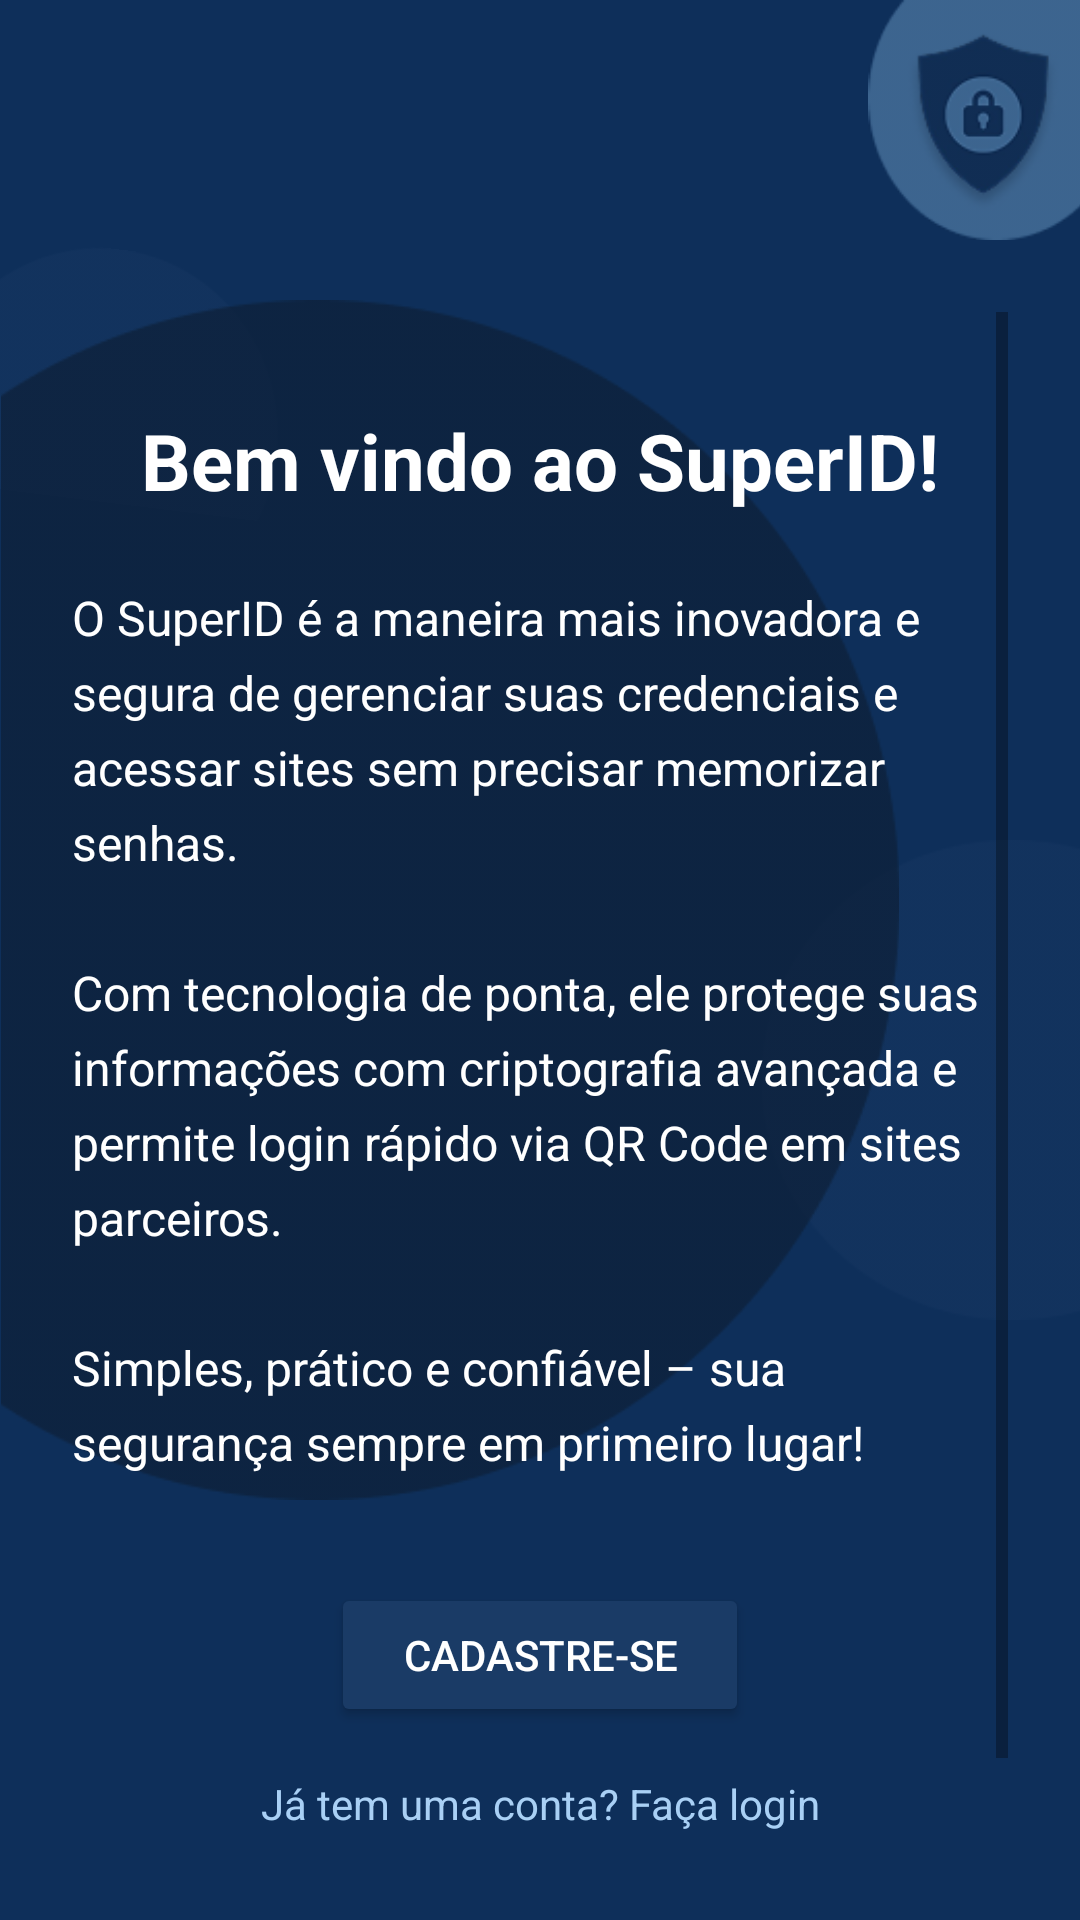

Write the Android layout XML for this screen, with the resource values it uses.
<!-- AndroidManifest.xml: fallback theme Theme.MaterialComponents.DayNight.NoActionBar -->
<!-- res/layout/activity_welcome.xml -->
<?xml version="1.0" encoding="utf-8"?>
<androidx.constraintlayout.widget.ConstraintLayout
    xmlns:android="http://schemas.android.com/apk/res/android"
    xmlns:app="http://schemas.android.com/apk/res-auto"
    xmlns:tools="http://schemas.android.com/tools"
    android:layout_width="match_parent"
    android:layout_height="match_parent"
    android:background="#0E2F5A"
    tools:context=".WelcomeActivity">

    

    <ImageView
        android:id="@+id/circleBottomRight"
        android:layout_width="160dp"
        android:layout_height="160dp"
        android:alpha="0.6"
        android:src="@drawable/bluecircle"
        app:layout_constraintBottom_toBottomOf="parent"
        app:layout_constraintEnd_toEndOf="parent"
        android:translationX="30dp"
        android:translationY="-200dp"/>

    <ImageView
        android:id="@+id/circleTopLeft"
        android:layout_width="120dp"
        android:layout_height="120dp"
        android:alpha="0.6"
        android:rotation="-263"
        android:src="@drawable/bluecircle"
        app:layout_constraintTop_toTopOf="parent"
        app:layout_constraintStart_toStartOf="parent"
        android:translationX="-25dp"
        android:translationY="65dp"/>

    <ImageView
        android:id="@+id/circleMiddle"
        android:layout_width="400dp"
        android:layout_height="400dp"
        android:alpha="0.7"
        android:src="@drawable/darkbluecircle"
        app:layout_constraintTop_toTopOf="parent"
        app:layout_constraintStart_toStartOf="parent"
        android:translationX="-50dp"
        android:translationY="100dp"/>

    <ImageView
        android:id="@+id/circleTopRight"
        android:layout_width="80dp"
        android:layout_height="80dp"
        android:alpha="0.6"
        android:src="@drawable/shieldcircle"
        app:layout_constraintTop_toTopOf="parent"
        app:layout_constraintEnd_toEndOf="parent"
        android:translationX="5dp"
        android:translationY="0dp"/>

    <ScrollView
        android:id="@+id/scrollView"
        android:layout_width="0dp"
        android:layout_height="0dp"
        android:fillViewport="true"
        android:padding="24dp"
        app:layout_constraintTop_toBottomOf="@id/circleTopRight"
        app:layout_constraintStart_toStartOf="parent"
        app:layout_constraintEnd_toEndOf="parent"
        app:layout_constraintBottom_toBottomOf="parent">

        <androidx.constraintlayout.widget.ConstraintLayout
            android:layout_width="match_parent"
            android:layout_height="wrap_content">

            
            <TextView
                android:id="@+id/titleText"
                android:layout_width="0dp"
                android:layout_height="wrap_content"
                android:text="@string/welcome"
                android:textColor="#FFFFFF"
                android:textSize="26sp"
                android:textStyle="bold"
                android:textAlignment="center"
                app:layout_constraintTop_toTopOf="parent"
                app:layout_constraintStart_toStartOf="parent"
                app:layout_constraintEnd_toEndOf="parent"
                android:layout_marginTop="32dp" />

            
            <TextView
                android:id="@+id/descriptionText"
                android:layout_width="0dp"
                android:layout_height="wrap_content"
                android:text="@string/info"
                android:textColor="#FFFFFF"
                android:textSize="16sp"
                android:lineSpacingExtra="6dp"
                app:layout_constraintTop_toBottomOf="@id/titleText"
                app:layout_constraintStart_toStartOf="parent"
                app:layout_constraintEnd_toEndOf="parent"
                android:layout_marginTop="24dp" />

            
            <Button
                android:id="@+id/btnRegister"
                android:layout_width="wrap_content"
                android:layout_height="wrap_content"
                android:text="@string/register"
                android:backgroundTint="#1A3B66"
                android:textColor="#FFFFFF"
                android:paddingStart="24dp"
                android:paddingEnd="24dp"
                android:layout_marginTop="36dp"
                app:layout_constraintTop_toBottomOf="@id/descriptionText"
                app:layout_constraintStart_toStartOf="parent"
                app:layout_constraintEnd_toEndOf="parent"
                android:layout_marginBottom="8dp" />

            
            <TextView
                android:id="@+id/txtLogin"
                android:layout_width="wrap_content"
                android:layout_height="wrap_content"
                android:text="@string/have_account"
                android:textColor="#A9D0F5"
                android:textSize="14sp"
                android:textAlignment="center"
                app:layout_constraintTop_toBottomOf="@id/btnRegister"
                app:layout_constraintStart_toStartOf="parent"
                app:layout_constraintEnd_toEndOf="parent"
                android:layout_marginTop="16dp" />

            
            <TextView
                android:id="@+id/txtReadTerms"
                android:layout_width="wrap_content"
                android:layout_height="48dp"
                android:minWidth="48dp"
                android:gravity="center"
                android:text="@string/ler_termos"
                android:textColor="#A9D0F5"
                android:textSize="14sp"
                android:textAlignment="center"
                android:clickable="true"
                android:focusable="true"
                app:layout_constraintTop_toBottomOf="@id/txtLogin"
                app:layout_constraintStart_toStartOf="parent"
                app:layout_constraintEnd_toEndOf="parent"
                android:layout_marginTop="16dp" />

        </androidx.constraintlayout.widget.ConstraintLayout>

    </ScrollView>

</androidx.constraintlayout.widget.ConstraintLayout>
<!-- resources referenced by this layout -->
<resources>
  <!-- drawable bluecircle: png bitmap (drawable, 2613 bytes) -->
  <!-- drawable darkbluecircle: png bitmap (drawable, 6568 bytes) -->
  <!-- drawable shieldcircle: png bitmap (drawable, 9748 bytes) -->
  <string name="have_account">Já tem uma conta? Faça login</string>
  <string name="info">O SuperID é a maneira mais inovadora e segura de gerenciar suas credenciais e acessar sites sem precisar memorizar senhas.\n\nCom tecnologia de ponta, ele protege suas informações com criptografia avançada e permite login rápido via QR Code em sites parceiros.\n\nSimples, prático e confiável – sua segurança sempre em primeiro lugar!</string>
  <string name="ler_termos">Ler termos de serviço</string>
  <string name="register">Cadastre-se</string>
  <string name="welcome">Bem vindo ao SuperID!</string>
</resources>
